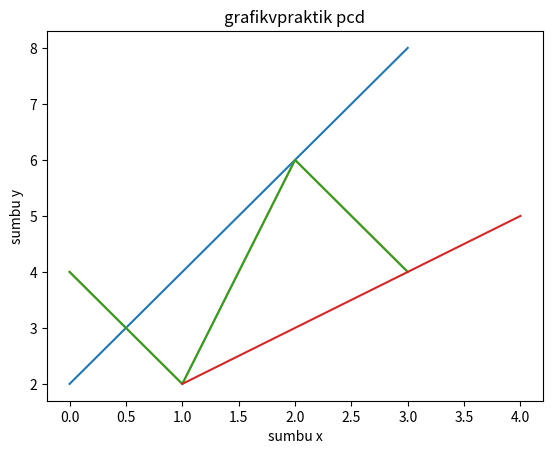
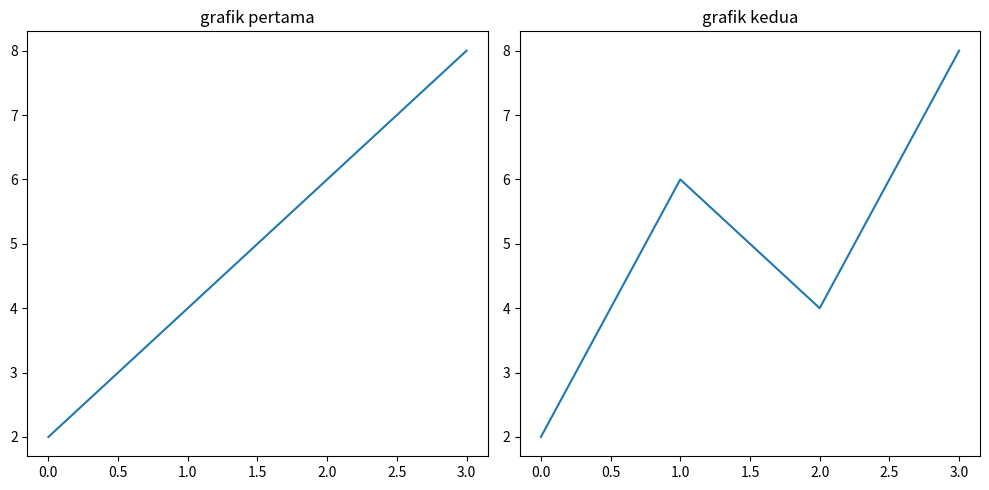
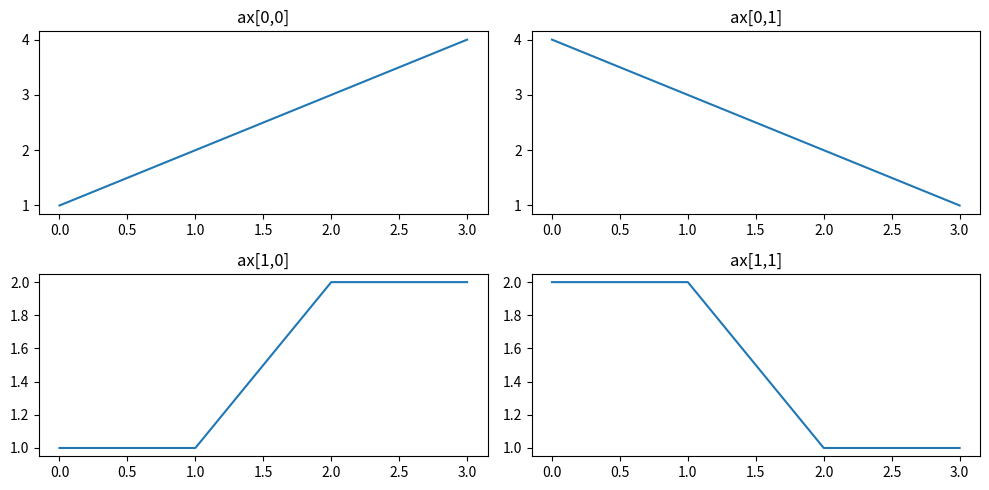
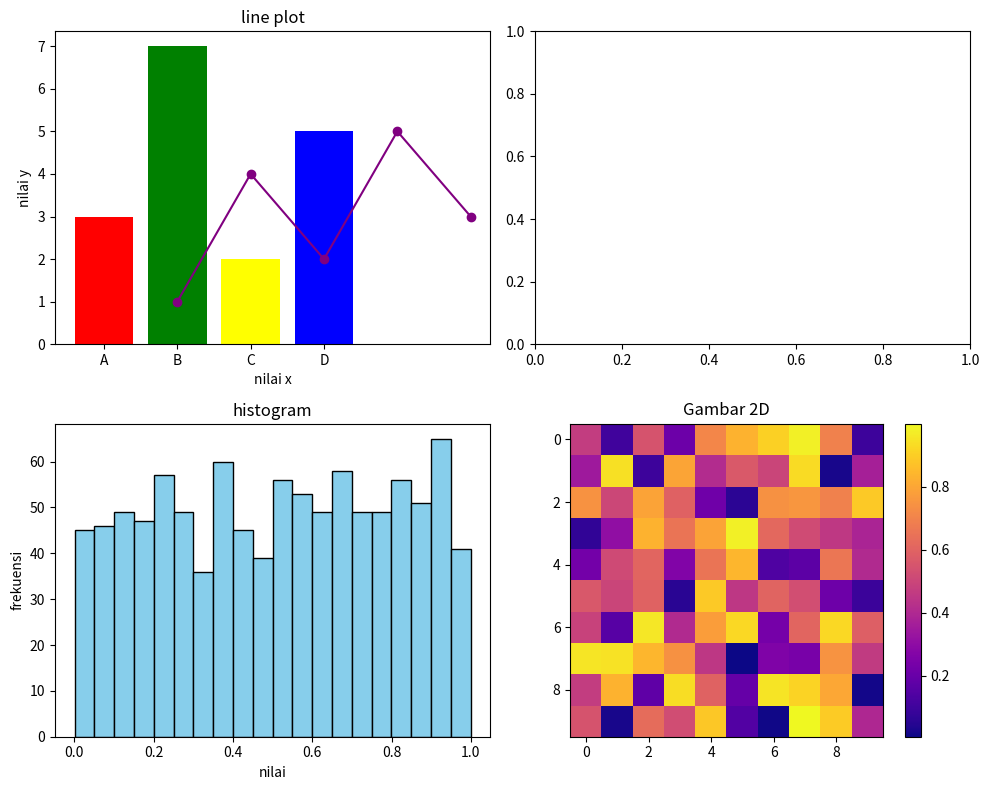
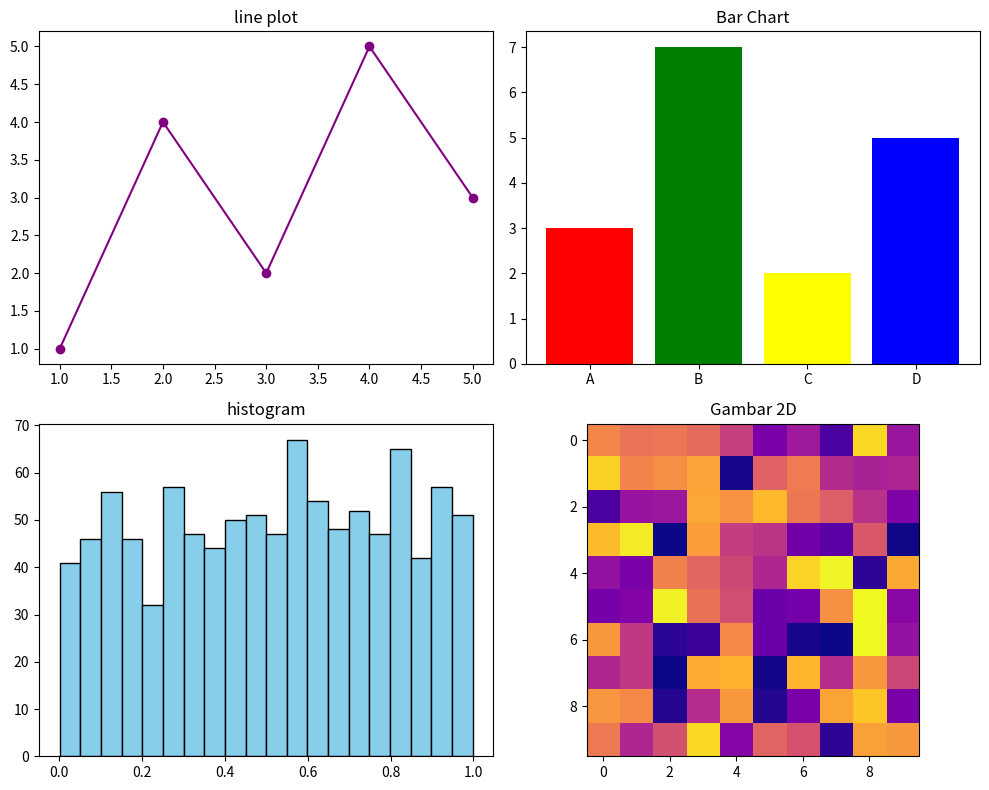
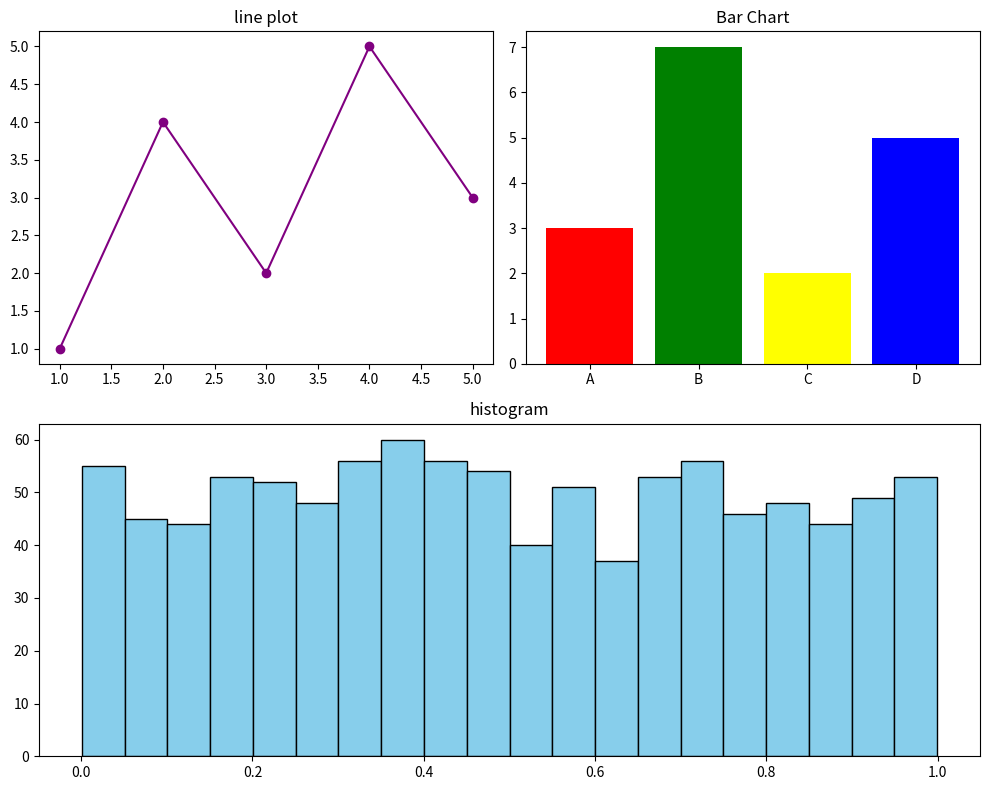
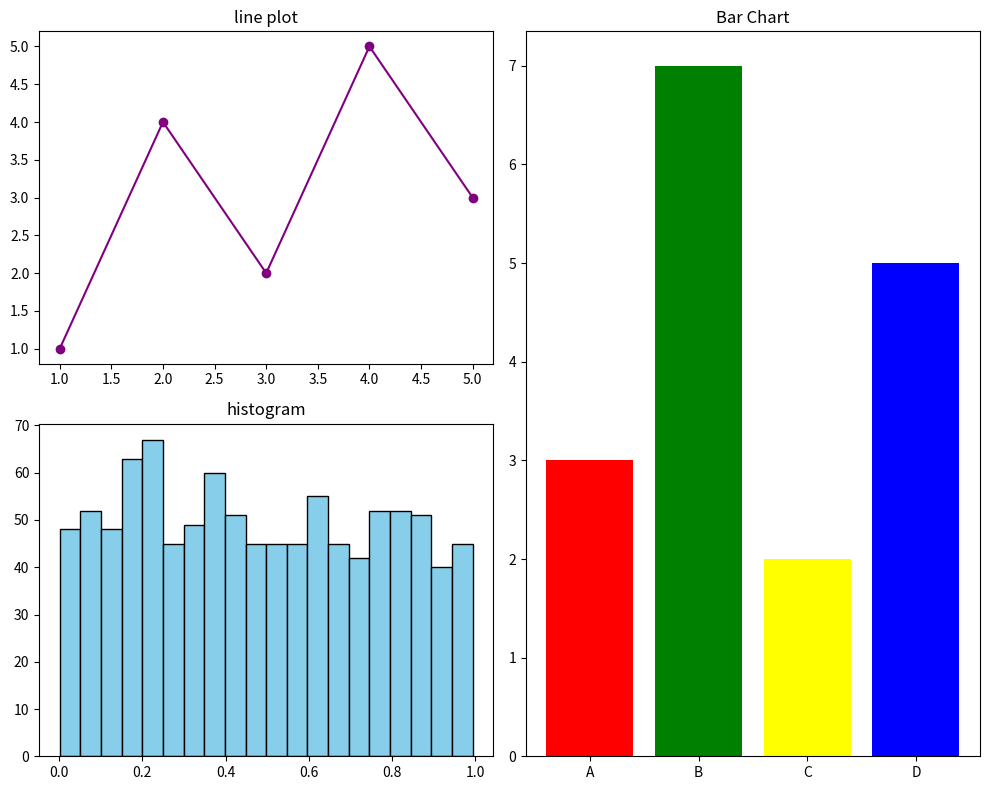
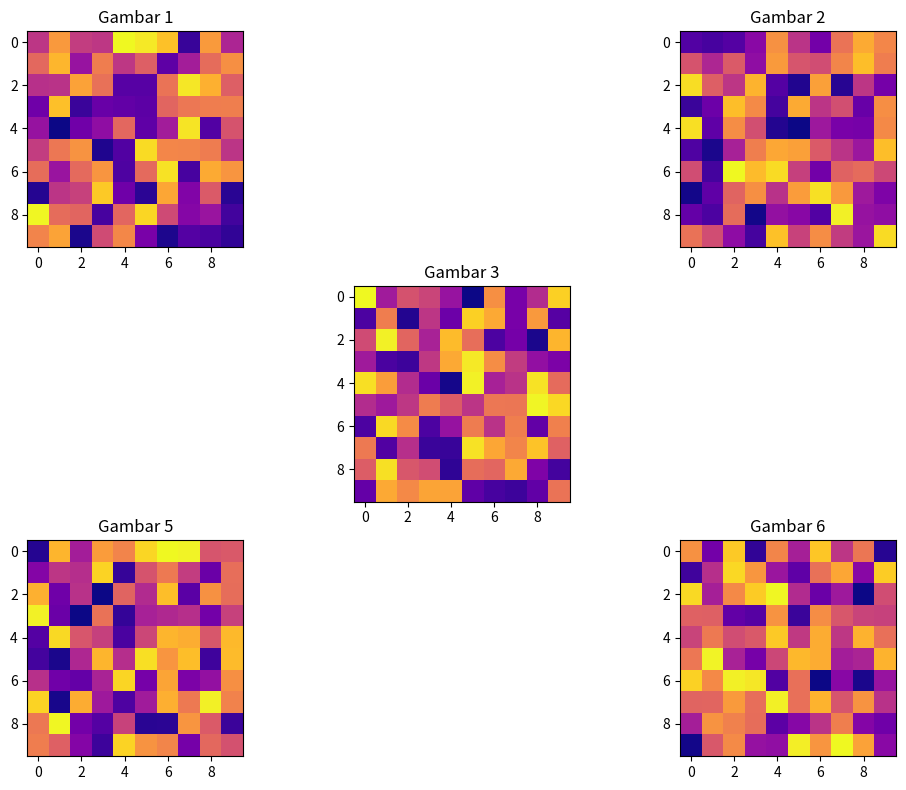
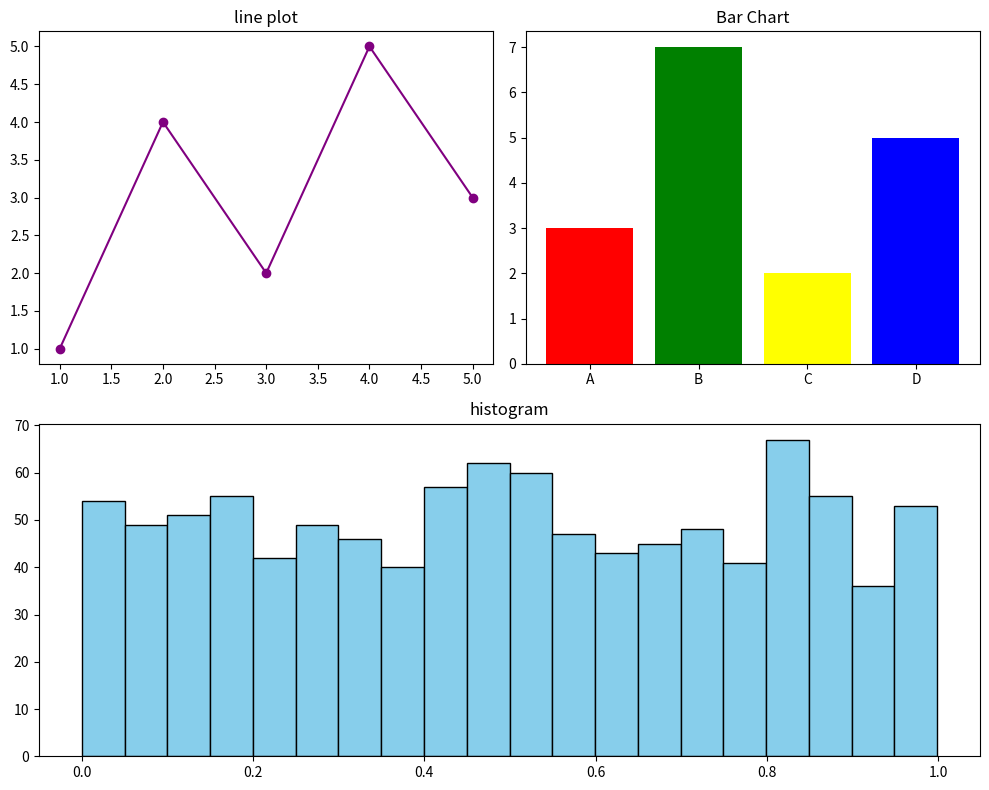

Write the Python code that produced these figures, in order.
# -*- coding: utf-8 -*-
"""PengolahanCitraDigital3.ipynb

Automatically generated by Colab.

Original file is located at
    https://colab.research.google.com/<link-removed>
"""

import matplotlib.pyplot as plt
plt.plot((2,4,6,8))
plt.title("grafik praktik pcd")
plt.xlabel("sumbu x")
plt.ylabel("sumbu y")
plt.show()

plt.plot((0,1,2,3), (4,2,6,4))
plt.title("grafik praktik pcd")
plt.xlabel("sumbu x")
plt.ylabel("sumbu y")
plt.show()

plt.plot((0,1,2,3),(4,2,6,4))
plt.plot((1,2,3,4),(2,3,4,5))
plt.title("grafikvpraktik pcd")
plt.xlabel("sumbu x")
plt.ylabel("sumbu y")
plt.show()

fig, ax = plt.subplots(1,2, figsize=(10,5))

ax[0].plot([2,4,6,8])
ax[0].set_title("grafik pertama")

ax[1].plot([2,6,4,8])
ax[1].set_title("grafik kedua")

plt.tight_layout()
plt.show()

fig, ax = plt.subplots(2,2, figsize=(10,5))

ax[0,0].plot([1,2,3,4])
ax[0,0].set_title("ax[0,0]")

ax[0,1].plot([4,3,2,1])
ax[0,1].set_title("ax[0,1]")

ax[1,0].plot([1,1,2,2])
ax[1,0].set_title("ax[1,0]")

ax[1,1].plot([2,2,1,1])
ax[1,1].set_title("ax[1,1]")

plt.tight_layout()
plt.show()

import numpy as np
fig, ax = plt.subplots(2,2, figsize=(10,8))

ax[0,0].bar(['A','B','C','D'], [3,7,2,5], color=['red','green','yellow', 'blue'])
ax[0,0].set_title('Bar Chart')
ax[0,0].set_xlabel('Categories')
ax[0,0].set_ylabel('Values')

#lineplot
ax[0,0].plot([1,2,3,4,5], [1,4,2,5,3], marker='o', linestyle='-', color='purple')
ax[0,0].set_title('line plot')
ax[0,0].set_xlabel('nilai x')
ax[0,0].set_ylabel('nilai y')

#histogram
ax[1,0].hist(np.random.random(1000), bins=20, color='skyblue',edgecolor='black')
ax[1,0].set_title('histogram')
ax[1,0].set_xlabel('nilai')
ax[1,0].set_ylabel('frekuensi')

#2D
im = ax[1,1].imshow(np.random.random((10,10)), cmap='plasma',interpolation='nearest')
ax[1,1].set_title('Gambar 2D')
plt.colorbar(im)

plt.tight_layout()
plt.show()

layout = [
    ['A', 'B'],
    ['C', 'D']
]

fig, ax = plt.subplot_mosaic(layout, figsize=(10,8))

ax['A'].plot([1,2,3,4,5], [1,4,2,5,3], marker='o', linestyle='-', color='purple')
ax['A'].set_title('line plot')

ax['B'].bar(['A','B','C','D'], [3,7,2,5], color=['red','green','yellow', 'blue'])
ax['B'].set_title('Bar Chart')

ax['C'].hist(np.random.random(1000), bins=20, color='skyblue',edgecolor='black')
ax['C'].set_title('histogram')

ax['D'].imshow(np.random.random((10,10)), cmap='plasma',interpolation='nearest')
ax['D'].set_title('Gambar 2D')
plt.tight_layout()
plt.show()

layout = [
    ['A', 'B'],
    ['C', 'C']
]

fig, ax = plt.subplot_mosaic(layout, figsize=(10,8))

ax['A'].plot([1,2,3,4,5], [1,4,2,5,3], marker='o', linestyle='-', color='purple')
ax['A'].set_title('line plot')

ax['B'].bar(['A','B','C','D'], [3,7,2,5], color=['red','green','yellow', 'blue'])
ax['B'].set_title('Bar Chart')

ax['C'].hist(np.random.random(1000), bins=20, color='skyblue',edgecolor='black')
ax['C'].set_title('histogram')

#ax['D'].imshow(np.random.random((10,10)), cmap='plasma',interpolation='nearest')
#ax['D'].set_title('Gambar 2D')
plt.tight_layout()
plt.show()

layout = [
    ['A', 'B'],
    ['C', 'B']
]

fig, ax = plt.subplot_mosaic(layout, figsize=(10,8))

ax['A'].plot([1,2,3,4,5], [1,4,2,5,3], marker='o', linestyle='-', color='purple')
ax['A'].set_title('line plot')

ax['B'].bar(['A','B','C','D'], [3,7,2,5], color=['red','green','yellow', 'blue'])
ax['B'].set_title('Bar Chart')

ax['C'].hist(np.random.random(1000), bins=20, color='skyblue',edgecolor='black')
ax['C'].set_title('histogram')

#ax['D'].imshow(np.random.random((10,10)), cmap='plasma',interpolation='nearest')
#ax['D'].set_title('Gambar 2D')
plt.tight_layout()
plt.show()

layout = [
    ['A','.','B'],
    ['.','C', '.'],
    ['D','.','E']
]

fig, ax = plt.subplot_mosaic(layout, figsize=(10,8))

ax['A'].imshow(np.random.random((10,10)), cmap='plasma',interpolation='nearest')
ax['A'].set_title('Gambar 1')

ax['B'].imshow(np.random.random((10,10)), cmap='plasma',interpolation='nearest')
ax['B'].set_title('Gambar 2')

ax['C'].imshow(np.random.random((10,10)), cmap='plasma',interpolation='nearest')
ax['C'].set_title('Gambar 3')

ax['D'].imshow(np.random.random((10,10)), cmap='plasma',interpolation='nearest')
ax['D'].set_title('Gambar 5')

ax['E'].imshow(np.random.random((10,10)), cmap='plasma',interpolation='nearest')
ax['E'].set_title('Gambar 6')
plt.tight_layout()
plt.show()

def identity_axes(ax_dict, fontsize=48):
  kw = dict(ha='center', va='center', fontsize=fontsize)
  for ax in ax_dict.values():
    ax.text(0.5, 0.5, "ax=plt.gca()", transform=ax.transAxes, **kw)
  return ax_dict
layout = [
    ['A', 'B'],
    ['C', 'C']
]

fig, ax = plt.subplot_mosaic(layout, figsize=(10,8))

ax['A'].plot([1,2,3,4,5], [1,4,2,5,3], marker='o', linestyle='-', color='purple')
ax['A'].set_title('line plot')

ax['B'].bar(['A','B','C','D'], [3,7,2,5], color=['red','green','yellow', 'blue'])
ax['B'].set_title('Bar Chart')

ax['C'].hist(np.random.random(1000), bins=20, color='skyblue',edgecolor='black')
ax['C'].set_title('histogram')

#ax['D'].imshow(np.random.random((10,10)), cmap='plasma',interpolation='nearest')
#ax['D'].set_title('Gambar 2D')
plt.tight_layout()
plt.show()